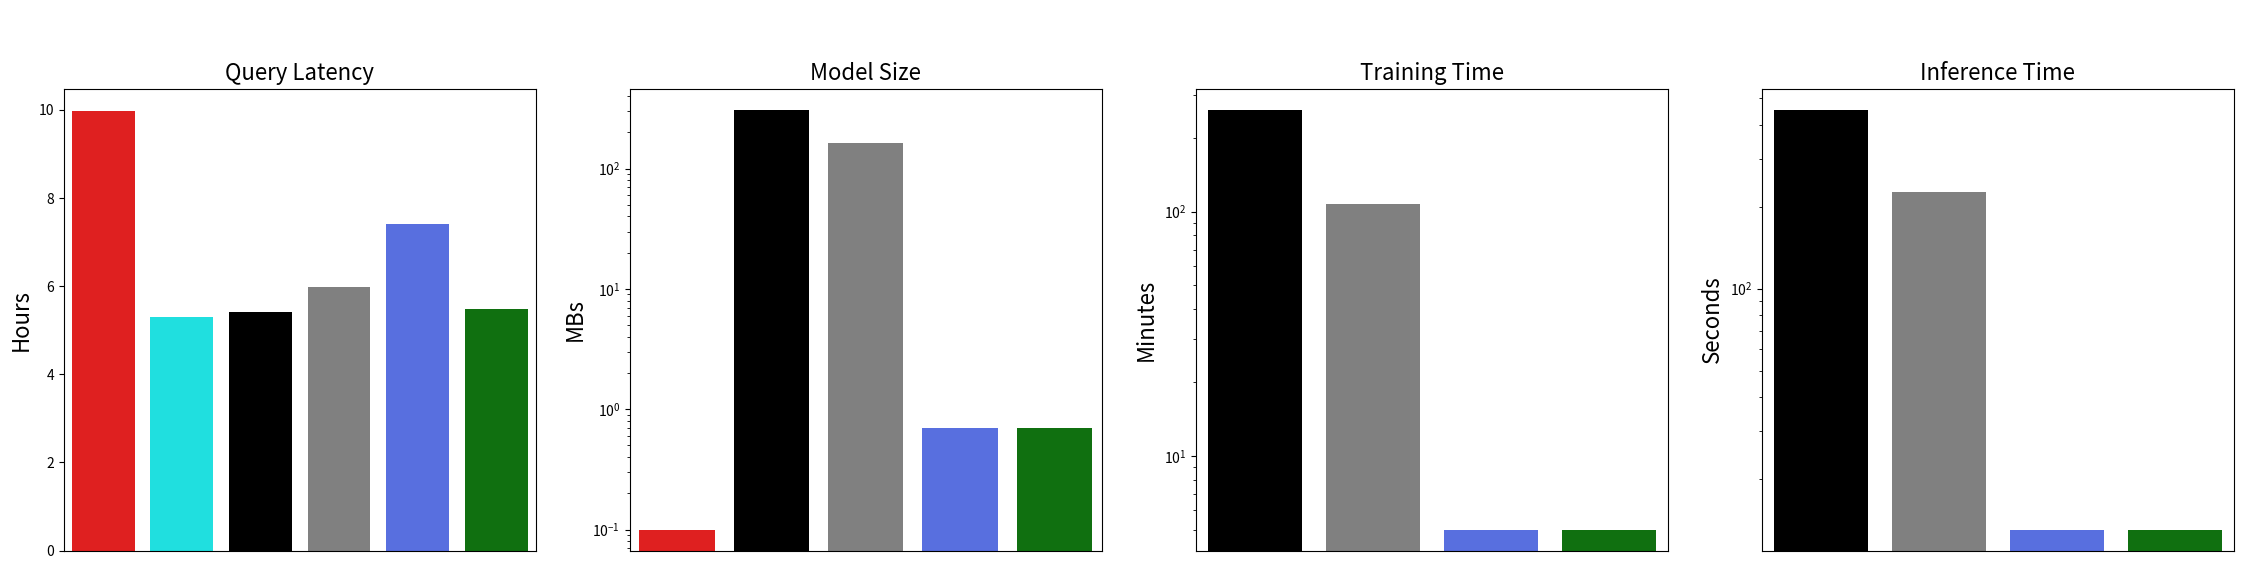

This figure's Python source:
import matplotlib.pyplot as plt
import seaborn as sns
import numpy as np
import pandas as pd
from collections import defaultdict

# PG: 9.987h; True: 5.309h; FLAT: 5.418h; DeepDB: 5.974h; MSCN: 7.417h; MSCN_ours: 5.480h
# Model size: FLAT 310mb; DeepDB 162mb
# Training time: FLAT 262 min; DeepDB 108 min
# Inference speed: FLAT 175ms per sub-plan query; DeepDB 87ms (multiply by 2603 to get the total planning time)

COLORS = {}
COLORS["MSCN"] = "#4260f5"
COLORS["Robust-MSCN"] = "Green"
COLORS["PostgreSQL"] = "Red"
COLORS["True"] = "Cyan"
COLORS["FLAT"] = "Black"
COLORS["DeepDB"] = "Gray"

data = defaultdict(list)

ESTS = ["PostgreSQL", "True", "FLAT", "DeepDB", "MSCN", "Robust-MSCN"]
SIZES = [0.1, -1, 310, 162, 0.7, 0.7]
TRAINING = [-1, -1, 262, 108, 5, 5]
INFERENCE = [-1, -1, 175*2603, 87*2603, 5*2603, 5*2603]
LATS = [9.987, 5.308, 5.418, 5.974, 7.417, 5.48]

for i in range(len(ESTS)):
    data["Estimator"].append(ESTS[i])
    data["Model Size"].append(SIZES[i])
    data["Training Time"].append(TRAINING[i])
    data["Inference Time"].append(INFERENCE[i] / 1000.0)
    data["Total Latency"].append(LATS[i])

df = pd.DataFrame(data)

df.head(5)

fig,axs = plt.subplots(nrows=1, ncols=4, figsize=(28,6))

ax = axs[0]
sns.barplot(data=df, x="Estimator", y="Total Latency", hue="Estimator",
            dodge=False,
            palette=COLORS, ax=ax)
ax.set_ylabel("Hours", fontsize=16)
#ax.set_xlabel("Estimators", fontsize=16)
ax.set_xlabel("", fontsize=0)
ax.set_xticks([])
ax.set_title("Query Latency", fontsize=16)

ax.legend().remove()
legend = ax.legend(loc='upper left', bbox_to_anchor=(0.6,1.20), ncol=6, frameon=False, 
                  fontsize=20)

ax = axs[1]

tmp = df[df["Model Size"] != -1]
sns.barplot(data=tmp, x="Estimator", y="Model Size", hue="Estimator",
            dodge=False,
            palette=COLORS, ax=ax)

ax.set_ylabel("MBs", fontsize=16)
#ax.set_xlabel("Estimators", fontsize=16)
ax.set_xlabel("", fontsize=0)
ax.set_xticks([])
ax.set_title("Model Size", fontsize=16)
ax.set_yscale("log")
ax.legend().remove()

ax = axs[2]
tmp = df[df["Training Time"] != -1]
sns.barplot(data=tmp, x="Estimator", y="Training Time", hue="Estimator",
            dodge=False,
            palette=COLORS, ax=ax)

ax.set_ylabel("Minutes", fontsize=16)
#ax.set_xlabel("Estimators", fontsize=16)
ax.set_xlabel("", fontsize=0)
ax.set_xticks([])
ax.set_title("Training Time", fontsize=16)
ax.set_yscale("log")
ax.legend().remove()

ax = axs[3]
tmp = df[df["Inference Time"] >= 0]
sns.barplot(data=tmp, x="Estimator", y="Inference Time", hue="Estimator",
            dodge=False,
            palette=COLORS, ax=ax)

ax.set_ylabel("Seconds", fontsize=16)
ax.set_xlabel("", fontsize=0)
ax.set_xticks([])
ax.set_title("Inference Time", fontsize=16)
ax.set_yscale("log")
ax.legend().remove()

plt.savefig("Data-driven-comparison.pdf", bbox_inches="tight")

